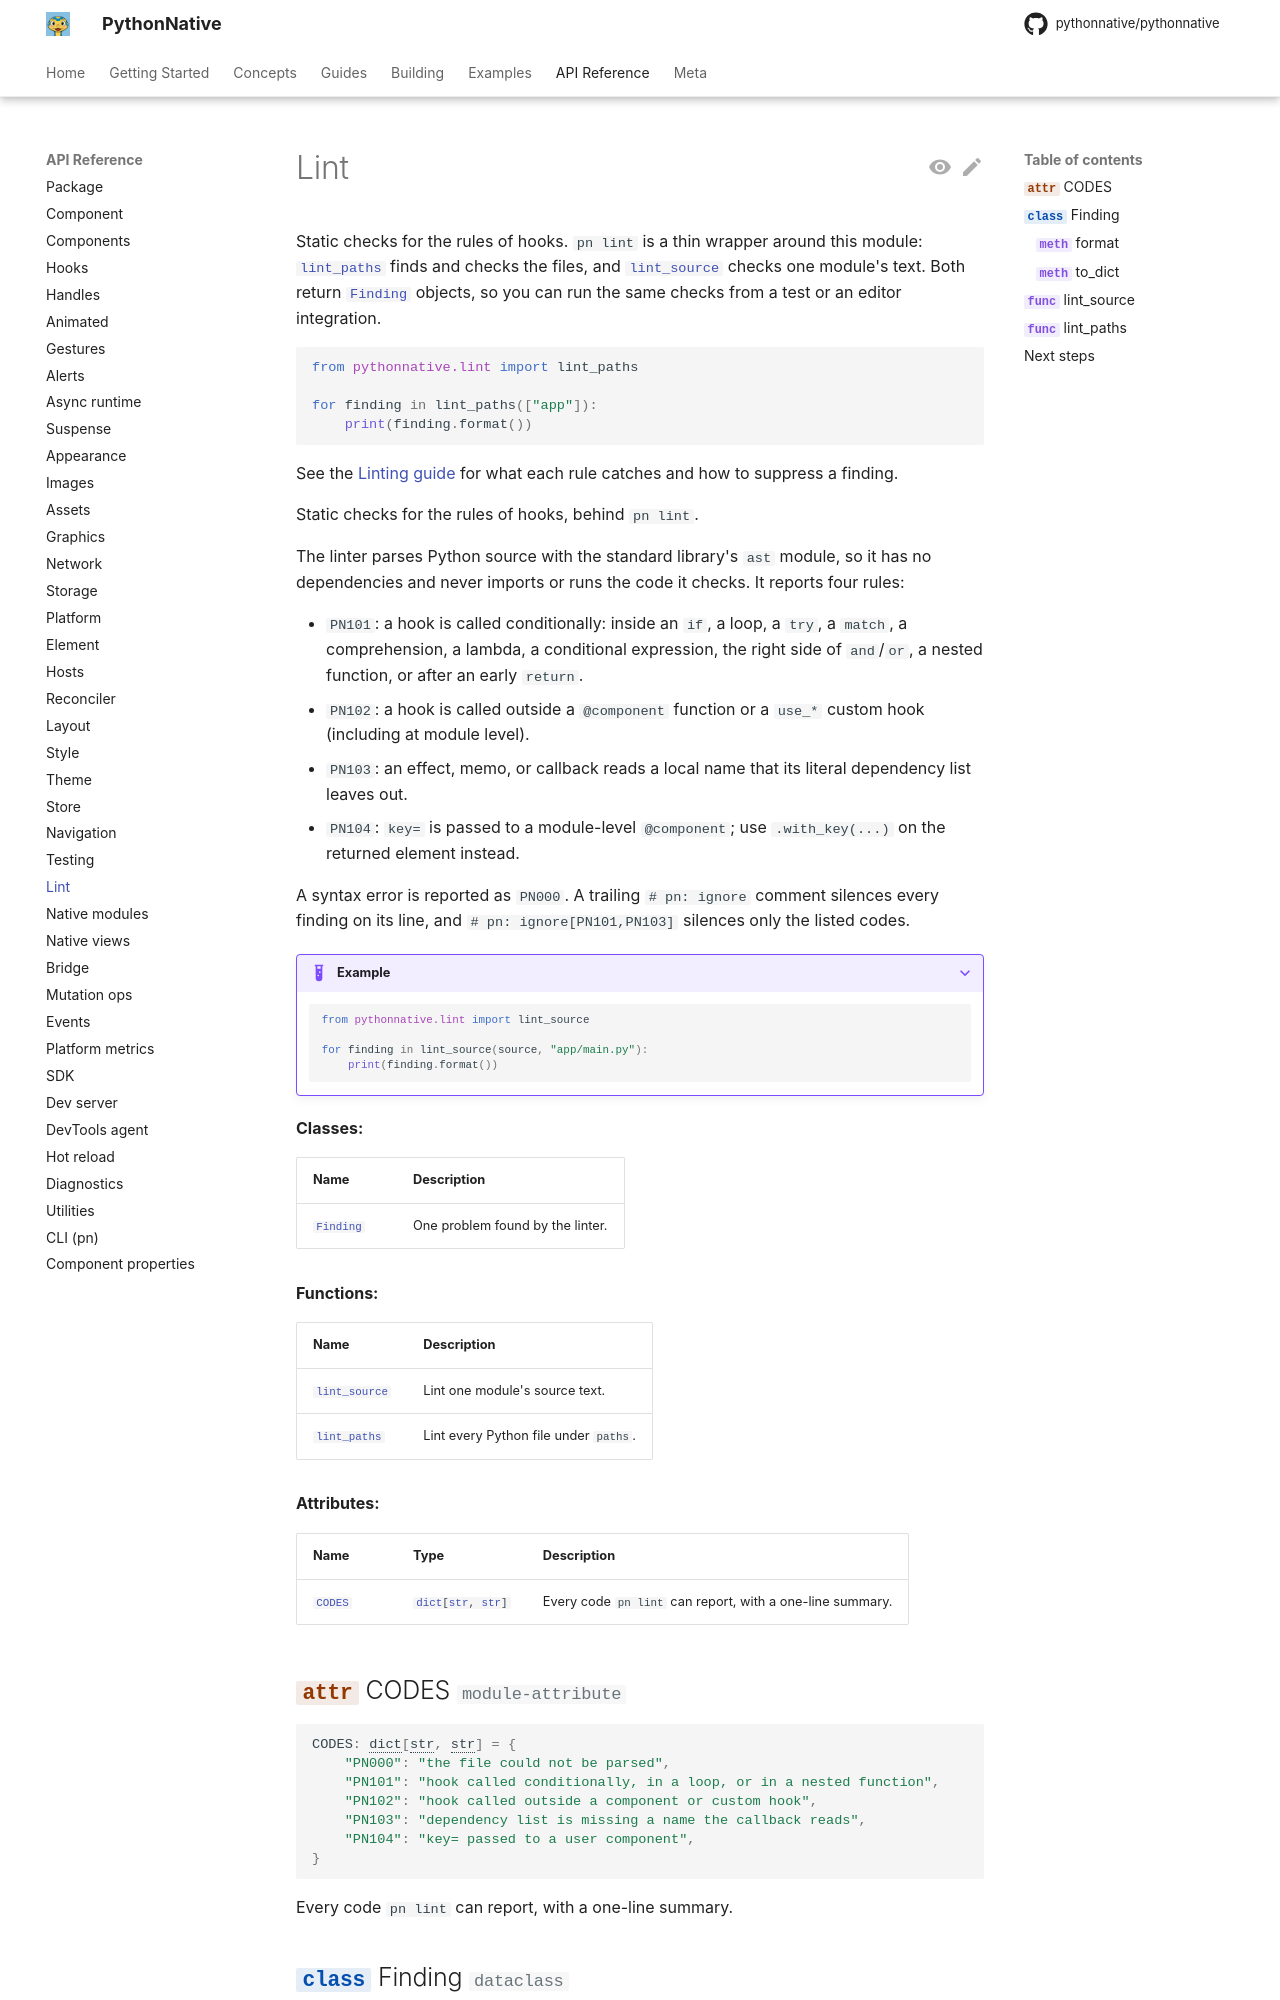

repository: Elevenapple/pythonnative · page: api/lint/index.html · generator: mkdocs

# Lint

Static checks for the rules of hooks. `pn lint` is a thin wrapper
around this module: [`lint_paths`][pythonnative.lint.lint_paths] finds
and checks the files, and [`lint_source`][pythonnative.lint.lint_source]
checks one module's text. Both return
[`Finding`][pythonnative.lint.Finding] objects, so you can run the same
checks from a test or an editor integration.
